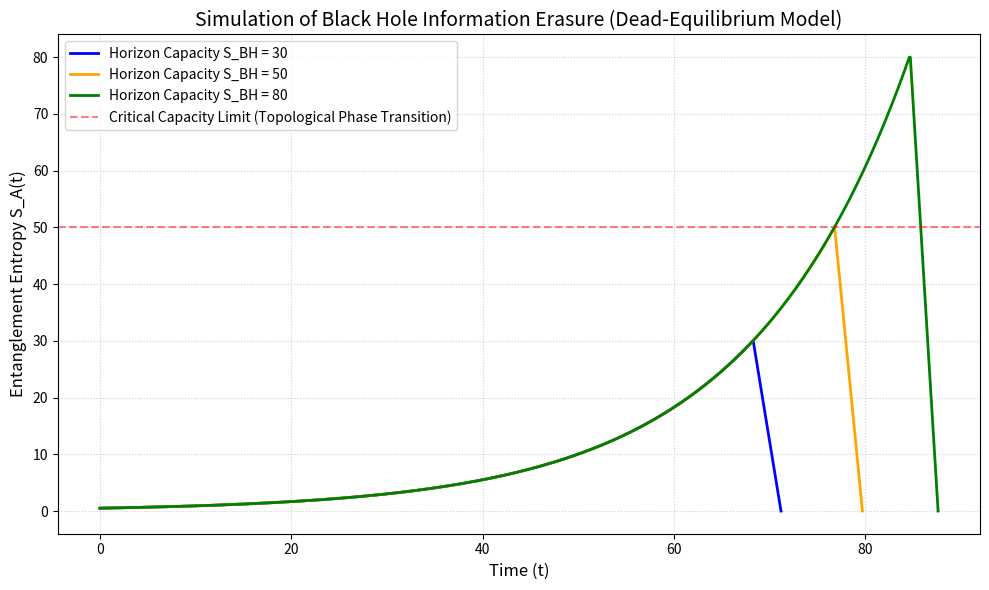

The matplotlib source for this figure:
import numpy as np
import matplotlib.pyplot as plt

# 设定时间轴
t = np.linspace(0, 100, 1000)

# 定义不同系统的容量上限 (S_BH)
capacities = [30, 50, 80]
colors = ['blue', 'orange', 'green']
labels = [f'Horizon Capacity S_BH = {c}' for c in capacities]

plt.figure(figsize=(10, 6))

for capacity, color, label in zip(capacities, colors, labels):
    # 模拟主方程 dS_A/dt = kappa * S_A 的指数增长，直到达到容量
    S_A = 0.5 * np.exp(0.06 * t) 
    
    # 找到逼近临界容量的时间点 (触发相变)
    phase_transition_idx = np.argmax(S_A > capacity)
    
    if S_A[phase_transition_idx] > capacity:
        # 截断平滑曲线，并制造断崖式暴跌（格式化）
        S_A[phase_transition_idx:] = capacity
        # 模拟格式化相变，熵瞬间归零或变成死寂底线
        drop_start = phase_transition_idx
        drop_end = drop_start + 30
        if drop_end < len(t):
            S_A[drop_start:drop_end] = np.linspace(capacity, 0, 30)
            S_A[drop_end:] = 0 # 达到最大混合态/死寂
            
    plt.plot(t[:phase_transition_idx+30] if phase_transition_idx > 0 else t, 
             S_A[:phase_transition_idx+30] if phase_transition_idx > 0 else S_A, 
             color=color, label=label, linewidth=2)

# 标注临界容量线
plt.axhline(y=50, color='red', linestyle='--', alpha=0.5, label='Critical Capacity Limit (Topological Phase Transition)')

# 图表装饰
plt.title('Simulation of Black Hole Information Erasure (Dead-Equilibrium Model)', fontsize=14)
plt.xlabel('Time (t)', fontsize=12)
plt.ylabel('Entanglement Entropy S_A(t)', fontsize=12)
plt.legend()
plt.grid(True, linestyle=':', alpha=0.6)
plt.tight_layout()

# 保存并展示
plt.savefig('dead_equilibrium_simulation.png', dpi=300)
plt.show()
